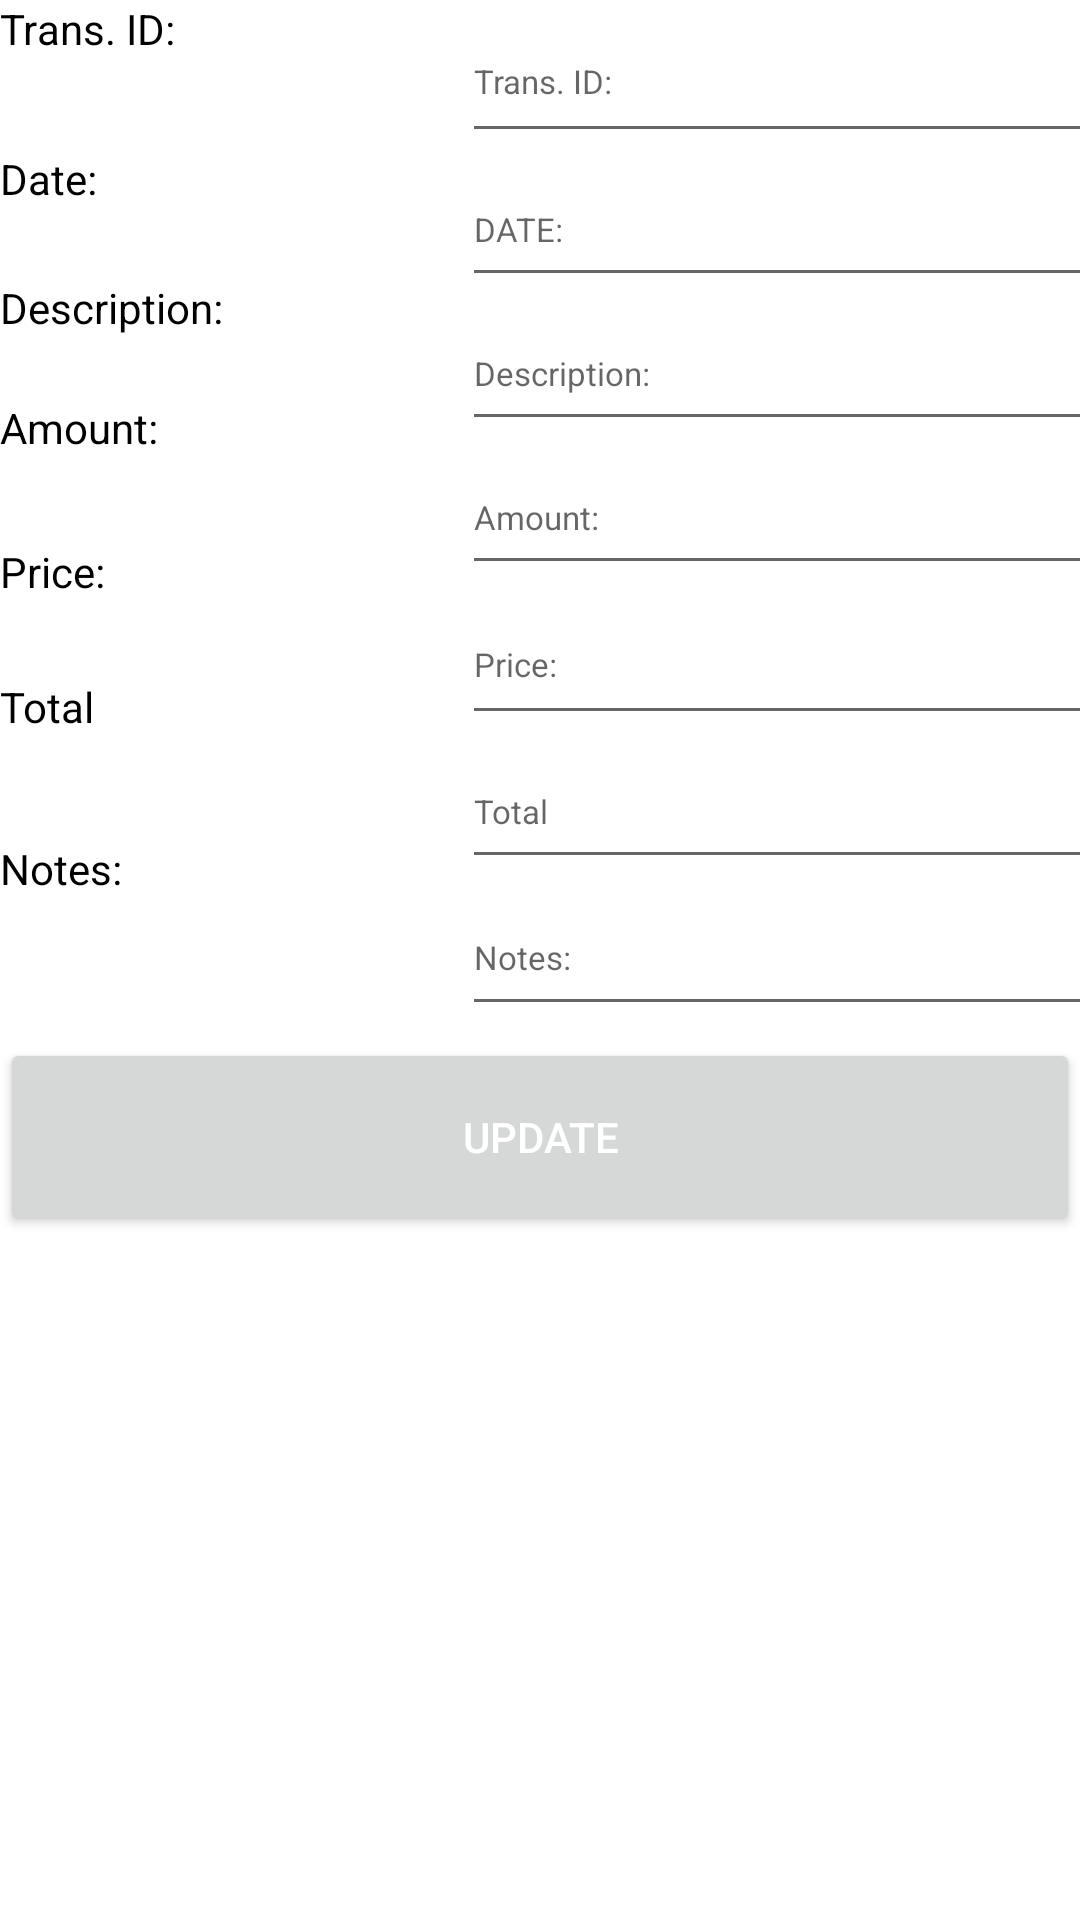

Layout XML and referenced resources for this Android screen:
<!-- AndroidManifest.xml: application theme Theme.ApachePoi -->
<!-- res/layout/sales_list.xml -->
<?xml version="1.0" encoding="utf-8"?>
<LinearLayout xmlns:android="http://schemas.android.com/apk/res/android"
    xmlns:tools="http://schemas.android.com/tools"
    android:layout_width="match_parent"
    android:layout_height="match_parent"
    android:orientation="vertical">

    <LinearLayout
        android:layout_width="match_parent"
        android:layout_height="346dp"
        android:orientation="horizontal">

        <LinearLayout
            android:layout_width="154dp"
            android:layout_height="match_parent"
            android:orientation="vertical">

            <TextView
                android:id="@+id/textView9"
                android:layout_width="match_parent"
                android:layout_height="50dp"
                android:text="@string/trans_id"
                android:textColor="@color/black" />

            <TextView
                android:id="@+id/textView11"
                android:layout_width="match_parent"
                android:layout_height="43dp"
                android:text="@string/datelc"
                android:textColor="@color/black" />

            <TextView
                android:id="@+id/textView14"
                android:layout_width="match_parent"
                android:layout_height="40dp"
                android:text="@string/description"
                android:textColor="@color/black" />

            <TextView
                android:id="@+id/textView16"
                android:layout_width="match_parent"
                android:layout_height="48dp"
                android:text="@string/amount"
                android:textColor="@color/black" />

            <TextView
                android:id="@+id/textView18"
                android:layout_width="match_parent"
                android:layout_height="45dp"
                android:text="@string/price"
                android:textColor="@color/black" />

            <TextView
                android:id="@+id/textView28"
                android:layout_width="match_parent"
                android:layout_height="54dp"
                android:text="@string/total"
                android:textColor="@color/black" />

            <TextView
                android:id="@+id/textView29"
                android:layout_width="match_parent"
                android:layout_height="49dp"
                android:text="@string/noteslc"
                android:textColor="@color/black" />
        </LinearLayout>

        <LinearLayout
            android:layout_width="253dp"
            android:layout_height="match_parent"
            android:orientation="vertical">

            <EditText
                android:id="@+id/transid4"
                android:layout_width="match_parent"
                android:layout_height="51dp"
                android:autofillHints=""
                android:hint="@string/trans_id"
                android:inputType="textPersonName"
                android:textColor="@color/black"
                android:textSize="11sp" />

            <EditText
                android:id="@+id/date4"
                android:layout_width="match_parent"
                android:layout_height="wrap_content"
                android:autofillHints=""
                android:hint="@string/date"
                android:inputType="textPersonName"
                android:minHeight="48dp"
                android:textColor="@color/black"
                android:textSize="11sp" />

            <EditText
                android:id="@+id/descrip4"
                android:layout_width="match_parent"
                android:layout_height="wrap_content"
                android:autofillHints=""
                android:hint="@string/description"
                android:inputType="textPersonName"
                android:minHeight="48dp"
                android:textColor="@color/black"
                android:textSize="11sp" />

            <EditText
                android:id="@+id/amt4"
                android:layout_width="match_parent"
                android:layout_height="48dp"
                android:autofillHints=""
                android:hint="@string/amount"
                android:inputType="textPersonName"
                android:textColor="@color/black"
                android:textSize="11sp" />

            <EditText
                android:id="@+id/price4"
                android:layout_width="match_parent"
                android:layout_height="50dp"
                android:autofillHints=""
                android:hint="@string/price"
                android:inputType="textPersonName"
                android:textColor="@color/black"
                android:textSize="11sp" />

            <EditText
                android:id="@+id/total4"
                android:layout_width="match_parent"
                android:layout_height="wrap_content"
                android:autofillHints=""
                android:hint="@string/total"
                android:inputType="textPersonName"
                android:minHeight="48dp"
                android:textColor="@color/black"
                android:textSize="11sp" />

            <EditText
                android:id="@+id/notes4"
                android:layout_width="match_parent"
                android:layout_height="49dp"
                android:autofillHints=""
                android:hint="@string/noteslc"
                android:inputType="textPersonName"
                android:textColor="@color/black"
                android:textSize="11sp"
                tools:ignore="TouchTargetSizeCheck" />
        </LinearLayout>

    </LinearLayout>

    <Button
        android:id="@+id/btnupdate5"
        android:layout_width="match_parent"
        android:layout_height="66dp"
        android:text="@string/update"
        android:textColor="@color/white" />

</LinearLayout>
<!-- resources referenced by this layout -->
<resources>
  <color name="black">#FF000000</color>
  <color name="white">#FFFFFFFF</color>
  <string name="amount">Amount:</string>
  <string name="date">DATE:</string>
  <string name="datelc">Date:</string>
  <string name="description">Description:</string>
  <string name="noteslc">Notes:</string>
  <string name="price">Price:</string>
  <string name="total">Total</string>
  <string name="trans_id">Trans. ID:</string>
  <string name="update">Update</string>
  <style name="Theme.ApachePoi" parent="Theme.MaterialComponents.DayNight.DarkActionBar">
          
          <item name="colorPrimary">@color/ApOrange_500</item>
          <item name="colorPrimaryVariant">@color/ApPink_200</item>
          <item name="colorOnPrimary">@color/white</item>
          
          <item name="colorSecondary">@color/ApRed_700</item>
          <item name="colorSecondaryVariant">@color/ApInk_blue</item>
          <item name="colorOnSecondary">#E6CBCB</item>
          
          <item name="android:statusBarColor">?attr/colorPrimaryVariant</item>
          
      </style>
  <color name="ApOrange_500">#EE4300</color>
  <color name="ApPink_200">#FC86C3</color>
  <color name="ApRed_700">#B30039</color>
  <color name="ApInk_blue">#300187</color>
</resources>
